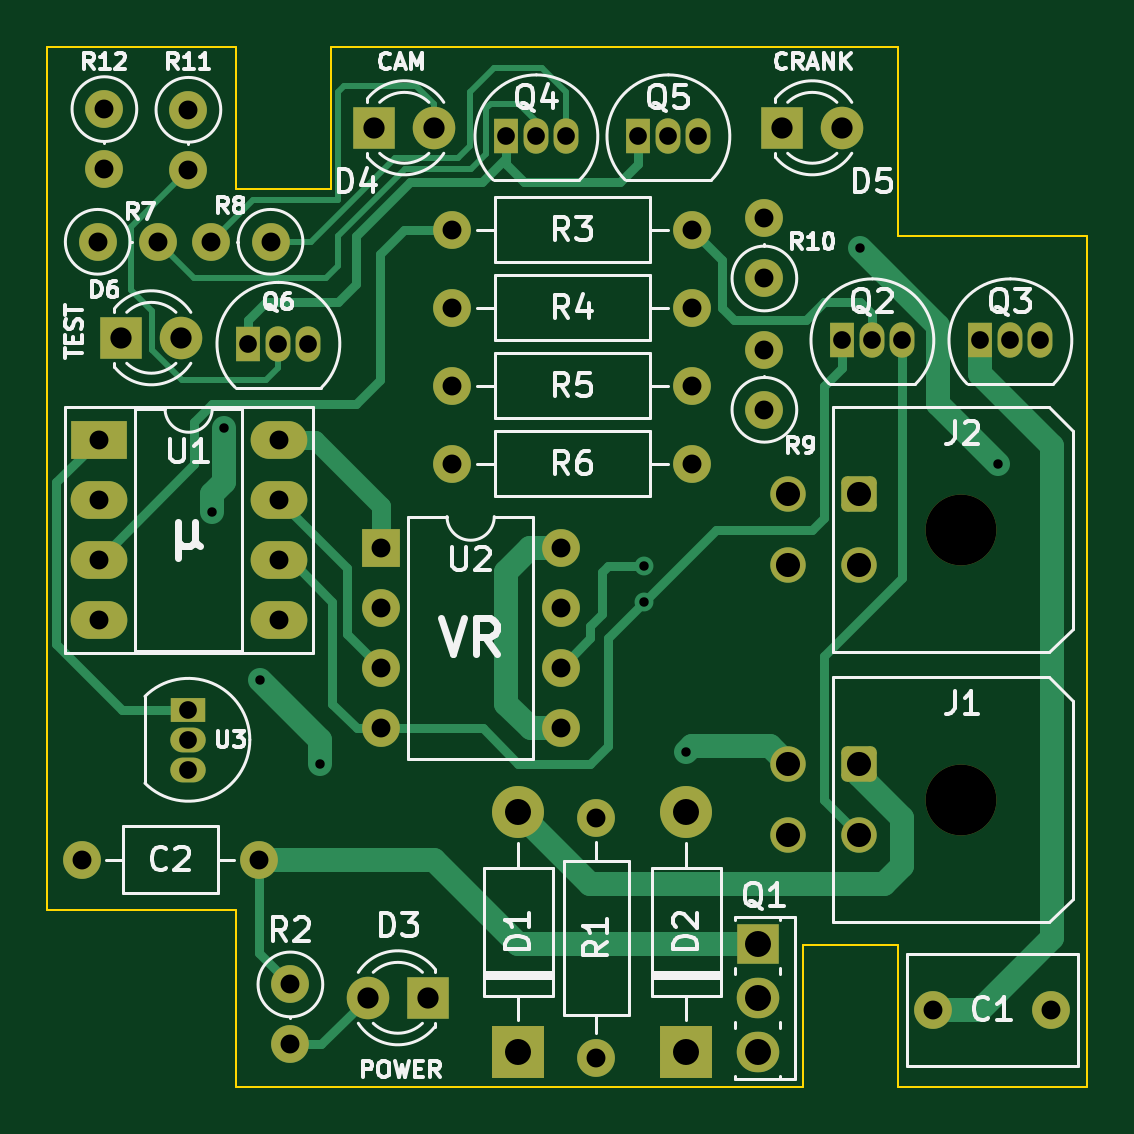
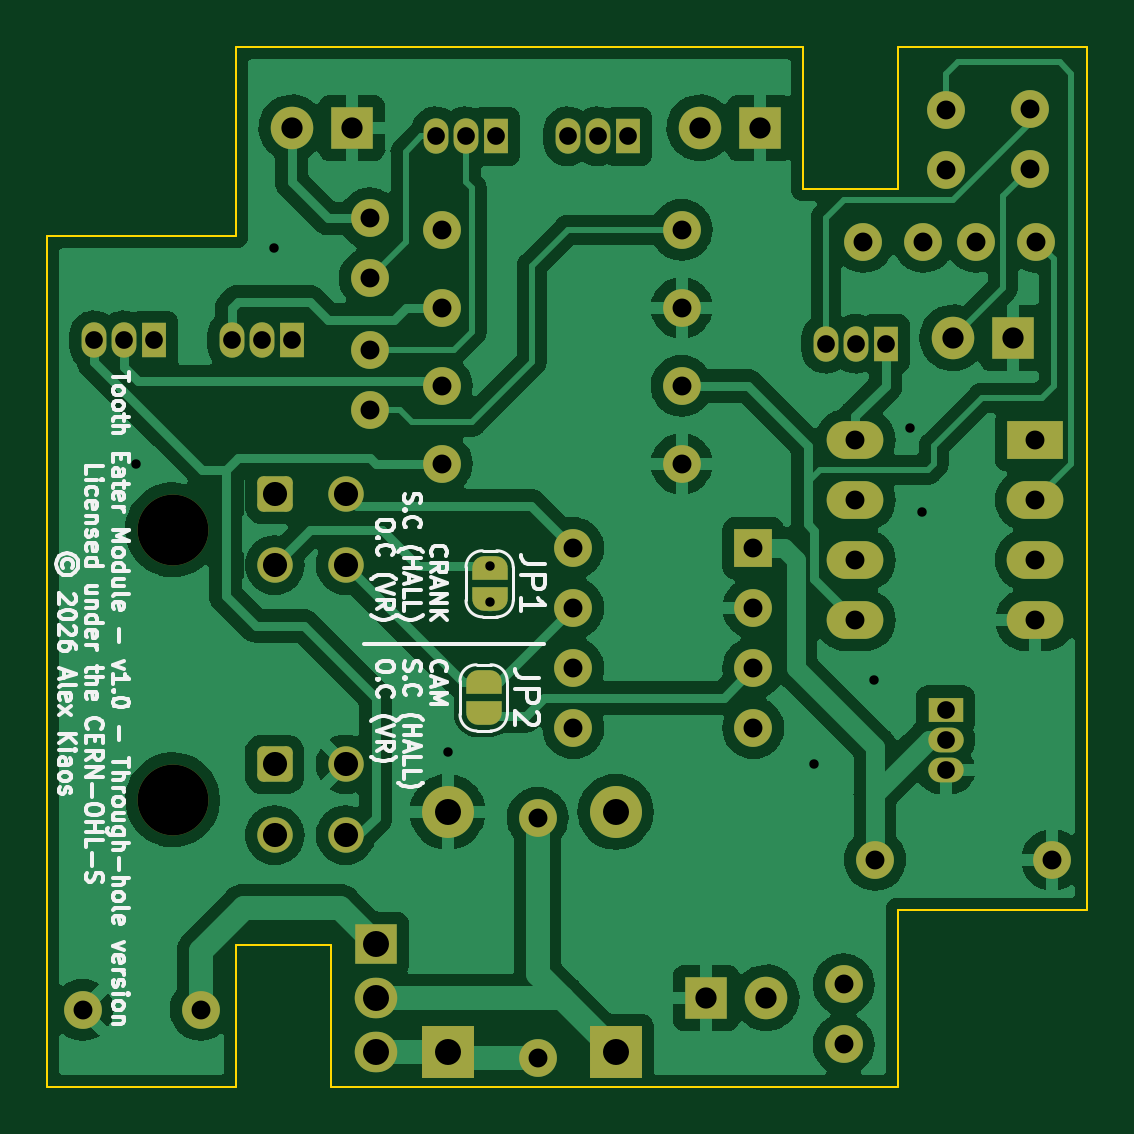
Circuit board: 9 layer files. Board 44.0 x 44.0 mm.
- bottom_copper: ToothEater-B_Cu.gbl (181003 bytes)
- bottom_mask: ToothEater-B_Mask.gbs (5199 bytes)
- bottom_silk: ToothEater-B_Silkscreen.gbo (33793 bytes)
- outline: ToothEater-Edge_Cuts.gm1 (1393 bytes)
- top_copper: ToothEater-F_Cu.gtl (12459 bytes)
- top_mask: ToothEater-F_Mask.gts (4136 bytes)
- top_silk: ToothEater-F_Silkscreen.gto (35476 bytes)
- drill: ToothEater-NPTH.drl (70 bytes)
- drill: ToothEater-PTH.drl (1423 bytes)

=== bottom_copper: ToothEater-B_Cu.gbl (181003 bytes, source omitted) ===
=== bottom_mask: ToothEater-B_Mask.gbs ===
G04 #@! TF.GenerationSoftware,KiCad,Pcbnew,6.0.11-2627ca5db0~126~ubuntu22.04.1*
G04 #@! TF.CreationDate,2026-05-27T20:24:31+10:00*
G04 #@! TF.ProjectId,ToothEater,546f6f74-6845-4617-9465-722e6b696361,rev?*
G04 #@! TF.SameCoordinates,Original*
G04 #@! TF.FileFunction,Soldermask,Bot*
G04 #@! TF.FilePolarity,Negative*
%FSLAX46Y46*%
G04 Gerber Fmt 4.6, Leading zero omitted, Abs format (unit mm)*
G04 Created by KiCad (PCBNEW 6.0.11-2627ca5db0~126~ubuntu22.04.1) date 2026-05-27 20:24:31*
%MOMM*%
%LPD*%
G01*
G04 APERTURE LIST*
G04 Aperture macros list*
%AMRoundRect*
0 Rectangle with rounded corners*
0 $1 Rounding radius*
0 $2 $3 $4 $5 $6 $7 $8 $9 X,Y pos of 4 corners*
0 Add a 4 corners polygon primitive as box body*
4,1,4,$2,$3,$4,$5,$6,$7,$8,$9,$2,$3,0*
0 Add four circle primitives for the rounded corners*
1,1,$1+$1,$2,$3*
1,1,$1+$1,$4,$5*
1,1,$1+$1,$6,$7*
1,1,$1+$1,$8,$9*
0 Add four rect primitives between the rounded corners*
20,1,$1+$1,$2,$3,$4,$5,0*
20,1,$1+$1,$4,$5,$6,$7,0*
20,1,$1+$1,$6,$7,$8,$9,0*
20,1,$1+$1,$8,$9,$2,$3,0*%
%AMFreePoly0*
4,1,22,0.500000,-0.750000,0.000000,-0.750000,0.000000,-0.745033,-0.079941,-0.743568,-0.215256,-0.701293,-0.333266,-0.622738,-0.424486,-0.514219,-0.481581,-0.384460,-0.499164,-0.250000,-0.500000,-0.250000,-0.500000,0.250000,-0.499164,0.250000,-0.499963,0.256109,-0.478152,0.396186,-0.417904,0.524511,-0.324060,0.630769,-0.204165,0.706417,-0.067858,0.745374,0.000000,0.744959,0.000000,0.750000,
0.500000,0.750000,0.500000,-0.750000,0.500000,-0.750000,$1*%
%AMFreePoly1*
4,1,20,0.000000,0.744959,0.073905,0.744508,0.209726,0.703889,0.328688,0.626782,0.421226,0.519385,0.479903,0.390333,0.500000,0.250000,0.500000,-0.250000,0.499851,-0.262216,0.476331,-0.402017,0.414519,-0.529596,0.319384,-0.634700,0.198574,-0.708877,0.061801,-0.746166,0.000000,-0.745033,0.000000,-0.750000,-0.500000,-0.750000,-0.500000,0.750000,0.000000,0.750000,0.000000,0.744959,
0.000000,0.744959,$1*%
G04 Aperture macros list end*
%ADD10R,2.200000X2.200000*%
%ADD11O,2.200000X2.200000*%
%ADD12R,1.800000X1.800000*%
%ADD13C,1.800000*%
%ADD14R,1.050000X1.500000*%
%ADD15O,1.050000X1.500000*%
%ADD16C,1.600000*%
%ADD17O,1.600000X1.600000*%
%ADD18R,1.600000X1.600000*%
%ADD19C,3.000000*%
%ADD20RoundRect,0.250001X-0.499999X0.499999X-0.499999X-0.499999X0.499999X-0.499999X0.499999X0.499999X0*%
%ADD21C,1.500000*%
%ADD22R,2.400000X1.600000*%
%ADD23O,2.400000X1.600000*%
%ADD24R,1.500000X1.050000*%
%ADD25O,1.500000X1.050000*%
%ADD26R,1.800000X1.714500*%
%ADD27O,1.800000X1.714500*%
%ADD28FreePoly0,270.000000*%
%ADD29FreePoly1,270.000000*%
G04 APERTURE END LIST*
D10*
X139446000Y-102108000D03*
D11*
X139446000Y-91948000D03*
D12*
X135612000Y-99822000D03*
D13*
X133072000Y-99822000D03*
D14*
X144526000Y-63352000D03*
D15*
X145796000Y-63352000D03*
X147066000Y-63352000D03*
D16*
X146812000Y-70612000D03*
D17*
X136652000Y-70612000D03*
D16*
X125476000Y-62230000D03*
D17*
X125476000Y-64770000D03*
D16*
X142748000Y-92202000D03*
D17*
X142748000Y-102362000D03*
D16*
X149860000Y-69371000D03*
D17*
X149860000Y-66831000D03*
D14*
X138938000Y-63352000D03*
D15*
X140208000Y-63352000D03*
X141478000Y-63352000D03*
D16*
X128954000Y-67818000D03*
D17*
X126414000Y-67818000D03*
D16*
X121637000Y-67818000D03*
D17*
X124177000Y-67818000D03*
D18*
X133614000Y-80782000D03*
D17*
X133614000Y-83322000D03*
X133614000Y-85862000D03*
X133614000Y-88402000D03*
X141234000Y-88402000D03*
X141234000Y-85862000D03*
X141234000Y-83322000D03*
X141234000Y-80782000D03*
D14*
X153162000Y-71988000D03*
D15*
X154432000Y-71988000D03*
X155702000Y-71988000D03*
D19*
X158199000Y-80010000D03*
D20*
X153879000Y-78510000D03*
D21*
X153879000Y-81510000D03*
X150879000Y-78510000D03*
X150879000Y-81510000D03*
D14*
X159004000Y-71988000D03*
D15*
X160274000Y-71988000D03*
X161544000Y-71988000D03*
D12*
X122637000Y-71882000D03*
D13*
X125177000Y-71882000D03*
D16*
X146812000Y-77216000D03*
D17*
X136652000Y-77216000D03*
D22*
X121676000Y-76210000D03*
D23*
X121676000Y-78750000D03*
X121676000Y-81290000D03*
X121676000Y-83830000D03*
X129296000Y-83830000D03*
X129296000Y-81290000D03*
X129296000Y-78750000D03*
X129296000Y-76210000D03*
D16*
X157012000Y-100330000D03*
X162012000Y-100330000D03*
X149860000Y-74930000D03*
D17*
X149860000Y-72390000D03*
D16*
X129794000Y-99256000D03*
D17*
X129794000Y-101796000D03*
D24*
X125476000Y-87630000D03*
D25*
X125476000Y-88900000D03*
X125476000Y-90170000D03*
D19*
X158199000Y-91440000D03*
D20*
X153879000Y-89940000D03*
D21*
X153879000Y-92940000D03*
X150879000Y-89940000D03*
X150879000Y-92940000D03*
D14*
X128016000Y-72136000D03*
D15*
X129286000Y-72136000D03*
X130556000Y-72136000D03*
D12*
X133345000Y-62992000D03*
D13*
X135885000Y-62992000D03*
D16*
X136652000Y-67310000D03*
D17*
X146812000Y-67310000D03*
D26*
X149606000Y-97536000D03*
D27*
X149606000Y-99822000D03*
X149606000Y-102108000D03*
D10*
X146558000Y-102108000D03*
D11*
X146558000Y-91948000D03*
D12*
X150617000Y-62992000D03*
D13*
X153157000Y-62992000D03*
D16*
X128464000Y-93980000D03*
D17*
X120964000Y-93980000D03*
D16*
X136652000Y-73914000D03*
D17*
X146812000Y-73914000D03*
D16*
X121920000Y-62201000D03*
D17*
X121920000Y-64741000D03*
D28*
X144780000Y-81646000D03*
D29*
X144780000Y-82946000D03*
D28*
X145034000Y-86472000D03*
D29*
X145034000Y-87772000D03*
M02*

=== bottom_silk: ToothEater-B_Silkscreen.gbo (33793 bytes, source omitted) ===
=== outline: ToothEater-Edge_Cuts.gm1 ===
G04 #@! TF.GenerationSoftware,KiCad,Pcbnew,6.0.11-2627ca5db0~126~ubuntu22.04.1*
G04 #@! TF.CreationDate,2026-05-27T20:24:31+10:00*
G04 #@! TF.ProjectId,ToothEater,546f6f74-6845-4617-9465-722e6b696361,rev?*
G04 #@! TF.SameCoordinates,Original*
G04 #@! TF.FileFunction,Profile,NP*
%FSLAX46Y46*%
G04 Gerber Fmt 4.6, Leading zero omitted, Abs format (unit mm)*
G04 Created by KiCad (PCBNEW 6.0.11-2627ca5db0~126~ubuntu22.04.1) date 2026-05-27 20:24:31*
%MOMM*%
%LPD*%
G01*
G04 APERTURE LIST*
G04 #@! TA.AperFunction,Profile*
%ADD10C,0.100000*%
G04 #@! TD*
G04 APERTURE END LIST*
D10*
X155510000Y-97590000D02*
X155510000Y-103590000D01*
X151510000Y-103590000D02*
X151510000Y-97590000D01*
X151510000Y-97590000D02*
X155510000Y-97590000D01*
X163510000Y-103590000D02*
X163510000Y-67590000D01*
X127510000Y-103590000D02*
X151510000Y-103590000D01*
X131510000Y-59590000D02*
X131510000Y-65590000D01*
X155510000Y-67590000D02*
X163510000Y-67590000D01*
X131510000Y-59590000D02*
X155510000Y-59590000D01*
X119510000Y-59590000D02*
X127510000Y-59590000D01*
X127510000Y-65590000D02*
X127510000Y-59590000D01*
X155510000Y-67590000D02*
X155510000Y-59590000D01*
X119510000Y-96090000D02*
X127510000Y-96090000D01*
X127510000Y-103590000D02*
X127510000Y-96090000D01*
X131510000Y-65590000D02*
X127510000Y-65590000D01*
X119510000Y-96090000D02*
X119510000Y-59590000D01*
X155510000Y-103590000D02*
X163510000Y-103590000D01*
M02*

=== top_copper: ToothEater-F_Cu.gtl (12459 bytes, source omitted) ===
=== top_mask: ToothEater-F_Mask.gts ===
G04 #@! TF.GenerationSoftware,KiCad,Pcbnew,6.0.11-2627ca5db0~126~ubuntu22.04.1*
G04 #@! TF.CreationDate,2026-05-27T20:24:31+10:00*
G04 #@! TF.ProjectId,ToothEater,546f6f74-6845-4617-9465-722e6b696361,rev?*
G04 #@! TF.SameCoordinates,Original*
G04 #@! TF.FileFunction,Soldermask,Top*
G04 #@! TF.FilePolarity,Negative*
%FSLAX46Y46*%
G04 Gerber Fmt 4.6, Leading zero omitted, Abs format (unit mm)*
G04 Created by KiCad (PCBNEW 6.0.11-2627ca5db0~126~ubuntu22.04.1) date 2026-05-27 20:24:31*
%MOMM*%
%LPD*%
G01*
G04 APERTURE LIST*
G04 Aperture macros list*
%AMRoundRect*
0 Rectangle with rounded corners*
0 $1 Rounding radius*
0 $2 $3 $4 $5 $6 $7 $8 $9 X,Y pos of 4 corners*
0 Add a 4 corners polygon primitive as box body*
4,1,4,$2,$3,$4,$5,$6,$7,$8,$9,$2,$3,0*
0 Add four circle primitives for the rounded corners*
1,1,$1+$1,$2,$3*
1,1,$1+$1,$4,$5*
1,1,$1+$1,$6,$7*
1,1,$1+$1,$8,$9*
0 Add four rect primitives between the rounded corners*
20,1,$1+$1,$2,$3,$4,$5,0*
20,1,$1+$1,$4,$5,$6,$7,0*
20,1,$1+$1,$6,$7,$8,$9,0*
20,1,$1+$1,$8,$9,$2,$3,0*%
G04 Aperture macros list end*
%ADD10R,2.200000X2.200000*%
%ADD11O,2.200000X2.200000*%
%ADD12R,1.800000X1.800000*%
%ADD13C,1.800000*%
%ADD14R,1.050000X1.500000*%
%ADD15O,1.050000X1.500000*%
%ADD16C,1.600000*%
%ADD17O,1.600000X1.600000*%
%ADD18R,1.600000X1.600000*%
%ADD19C,3.000000*%
%ADD20RoundRect,0.250001X-0.499999X0.499999X-0.499999X-0.499999X0.499999X-0.499999X0.499999X0.499999X0*%
%ADD21C,1.500000*%
%ADD22R,2.400000X1.600000*%
%ADD23O,2.400000X1.600000*%
%ADD24R,1.500000X1.050000*%
%ADD25O,1.500000X1.050000*%
%ADD26R,1.800000X1.714500*%
%ADD27O,1.800000X1.714500*%
G04 APERTURE END LIST*
D10*
X139446000Y-102108000D03*
D11*
X139446000Y-91948000D03*
D12*
X135612000Y-99822000D03*
D13*
X133072000Y-99822000D03*
D14*
X144526000Y-63352000D03*
D15*
X145796000Y-63352000D03*
X147066000Y-63352000D03*
D16*
X146812000Y-70612000D03*
D17*
X136652000Y-70612000D03*
D16*
X125476000Y-62230000D03*
D17*
X125476000Y-64770000D03*
D16*
X142748000Y-92202000D03*
D17*
X142748000Y-102362000D03*
D16*
X149860000Y-69371000D03*
D17*
X149860000Y-66831000D03*
D14*
X138938000Y-63352000D03*
D15*
X140208000Y-63352000D03*
X141478000Y-63352000D03*
D16*
X128954000Y-67818000D03*
D17*
X126414000Y-67818000D03*
D16*
X121637000Y-67818000D03*
D17*
X124177000Y-67818000D03*
D18*
X133614000Y-80782000D03*
D17*
X133614000Y-83322000D03*
X133614000Y-85862000D03*
X133614000Y-88402000D03*
X141234000Y-88402000D03*
X141234000Y-85862000D03*
X141234000Y-83322000D03*
X141234000Y-80782000D03*
D14*
X153162000Y-71988000D03*
D15*
X154432000Y-71988000D03*
X155702000Y-71988000D03*
D19*
X158199000Y-80010000D03*
D20*
X153879000Y-78510000D03*
D21*
X153879000Y-81510000D03*
X150879000Y-78510000D03*
X150879000Y-81510000D03*
D14*
X159004000Y-71988000D03*
D15*
X160274000Y-71988000D03*
X161544000Y-71988000D03*
D12*
X122637000Y-71882000D03*
D13*
X125177000Y-71882000D03*
D16*
X146812000Y-77216000D03*
D17*
X136652000Y-77216000D03*
D22*
X121676000Y-76210000D03*
D23*
X121676000Y-78750000D03*
X121676000Y-81290000D03*
X121676000Y-83830000D03*
X129296000Y-83830000D03*
X129296000Y-81290000D03*
X129296000Y-78750000D03*
X129296000Y-76210000D03*
D16*
X157012000Y-100330000D03*
X162012000Y-100330000D03*
X149860000Y-74930000D03*
D17*
X149860000Y-72390000D03*
D16*
X129794000Y-99256000D03*
D17*
X129794000Y-101796000D03*
D24*
X125476000Y-87630000D03*
D25*
X125476000Y-88900000D03*
X125476000Y-90170000D03*
D19*
X158199000Y-91440000D03*
D20*
X153879000Y-89940000D03*
D21*
X153879000Y-92940000D03*
X150879000Y-89940000D03*
X150879000Y-92940000D03*
D14*
X128016000Y-72136000D03*
D15*
X129286000Y-72136000D03*
X130556000Y-72136000D03*
D12*
X133345000Y-62992000D03*
D13*
X135885000Y-62992000D03*
D16*
X136652000Y-67310000D03*
D17*
X146812000Y-67310000D03*
D26*
X149606000Y-97536000D03*
D27*
X149606000Y-99822000D03*
X149606000Y-102108000D03*
D10*
X146558000Y-102108000D03*
D11*
X146558000Y-91948000D03*
D12*
X150617000Y-62992000D03*
D13*
X153157000Y-62992000D03*
D16*
X128464000Y-93980000D03*
D17*
X120964000Y-93980000D03*
D16*
X136652000Y-73914000D03*
D17*
X146812000Y-73914000D03*
D16*
X121920000Y-62201000D03*
D17*
X121920000Y-64741000D03*
M02*

=== top_silk: ToothEater-F_Silkscreen.gto (35476 bytes, source omitted) ===
=== drill: ToothEater-NPTH.drl ===
M48
INCH,TZ
T1C0.1181
%
G90
G05
T1
X62283Y-31500
X62283Y-36000
T0
M30

=== drill: ToothEater-PTH.drl ===
M48
INCH,TZ
T1C0.0157
T2C0.0295
T3C0.0315
T4C0.0354
T5C0.0402
T6C0.0433
%
G90
G05
T1
X49800Y-31200
X50000Y-29800
X50600Y-34000
X51600Y-35400
X57000Y-32100
X57000Y-32700
X57700Y-35200
X60600Y-26800
X62900Y-30400
T2
X49400Y-34500
X49400Y-35000
X49400Y-35500
X50400Y-28400
X50900Y-28400
X51400Y-28400
X54700Y-24942
X55200Y-24942
X55700Y-24942
X56900Y-24942
X57400Y-24942
X57900Y-24942
X60300Y-28342
X60800Y-28342
X61300Y-28342
X62600Y-28342
X63100Y-28342
X63600Y-28342
T3
X47624Y-37000
X47889Y-26700
X47904Y-30004
X47904Y-31004
X47904Y-32004
X47904Y-33004
X48000Y-24489
X48000Y-25489
X48889Y-26700
X49400Y-24500
X49400Y-25500
X49769Y-26700
X50576Y-37000
X50769Y-26700
X50904Y-30004
X50904Y-31004
X50904Y-32004
X50904Y-33004
X51100Y-39077
X51100Y-40077
X52604Y-31804
X52604Y-32804
X52604Y-33804
X52604Y-34804
X53800Y-26500
X53800Y-27800
X53800Y-29100
X53800Y-30400
X55604Y-31804
X55604Y-32804
X55604Y-33804
X55604Y-34804
X56200Y-36300
X56200Y-40300
X57800Y-26500
X57800Y-27800
X57800Y-29100
X57800Y-30400
X59000Y-26311
X59000Y-27311
X59000Y-28500
X59000Y-29500
X61816Y-39500
X63784Y-39500
T4
X48282Y-28300
X49282Y-28300
X52391Y-39300
X52498Y-24800
X53391Y-39300
X53498Y-24800
X59298Y-24800
X60298Y-24800
T5
X59401Y-30909
X59401Y-32091
X59401Y-35409
X59401Y-36591
X60582Y-30909
X60582Y-32091
X60582Y-35409
X60582Y-36591
T6
X54900Y-36200
X54900Y-40200
X57700Y-36200
X57700Y-40200
X58900Y-38400
X58900Y-39300
X58900Y-40200
T0
M30
